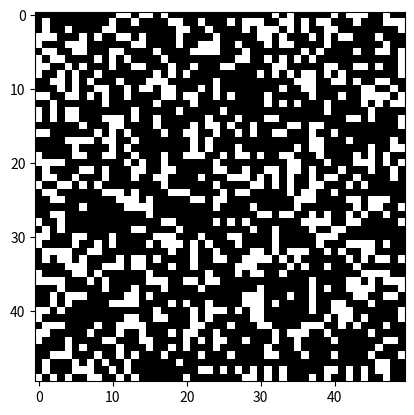

The matplotlib source for this figure:
import numpy as np
import matplotlib.pyplot as plt
import matplotlib.animation as animation

# Размеры сетки
N = 50

# Функция для инициализации сетки случайным образом
def initialize_grid(size):
    # Создаем случайную матрицу, состоящую из 0 и 1
    return np.random.choice([0, 1], size*size, p=[0.7, 0.3]).reshape(size, size)

# Функция для проверки окончания игры
def check_game_over(grid, previous_states):
    # Проверка на отсутствие живых клеток
    if not grid.any():
        return True

    # Проверка на повторение конфигурации (периодическая конфигурация)
    # конфигурация — это текущее распределение живых и мертвых клеток на поле
    for state in previous_states:
        if np.array_equal(grid, state):
            return True

    # Проверка на стабильную конфигурацию (отсутствие изменений)
    if len(previous_states) > 0 and np.array_equal(grid, previous_states[-1]):
        return True

    return False

# Функция для обновления состояния клеточного автомата
def update(frameNum, img, grid, size, previous_states):
    # Создаем копию текущей сетки для расчета нового поколения
    new_grid = grid.copy()

    # Проходим по всем клеткам сетки
    for i in range(size):
        for j in range(size):
            # Считаем количество "живых" соседей вокруг текущей клетки
            total = int((grid[i, (j-1)%size] + grid[i, (j+1)%size] +
                         grid[(i-1)%size, j] + grid[(i+1)%size, j] +
                         grid[(i-1)%size, (j-1)%size] + grid[(i-1)%size, (j+1)%size] +
                         grid[(i+1)%size, (j-1)%size] + grid[(i+1)%size, (j+1)%size]))

            # Правила "Игры Жизнь"
            # В пустой (мёртвой) клетке, с которой соседствуют три живые клетки, зарождается жизнь
            if grid[i, j] == 0 and total == 3:
                new_grid[i, j] = 1
            # Если у живой клетки есть две или три живые соседки, то эта клетка продолжает жить
            elif grid[i, j] == 1 and (total == 2 or total == 3):
                new_grid[i, j] = 1
            # В противном случае клетка умирает (от одиночества или перенаселенности)
            else:
                new_grid[i, j] = 0

    # Проверяем условия окончания игры
    if check_game_over(new_grid, previous_states):
        plt.close() # Закрываем окно анимации, если игра окончена
        return img

    # Обновляем изображение и сетку
    previous_states.append(grid.copy())
    img.set_data(new_grid)
    grid[:] = new_grid
    return img

# Основная функция, запускающая клеточный автомат
def main():
    # Инициализируем сетку
    grid = initialize_grid(N)
    previous_states = []

    # Создаем фигуру для анимации
    fig, ax = plt.subplots()
    img = ax.imshow(grid, interpolation='nearest', cmap='gray')

    # Анимация
    ani = animation.FuncAnimation(fig, update, fargs=(img, grid, N, previous_states),
                                  frames=200, interval=300, save_count=50,
                                  repeat=False, blit=False)
    plt.show()

if __name__ == '__main__':
    main()
